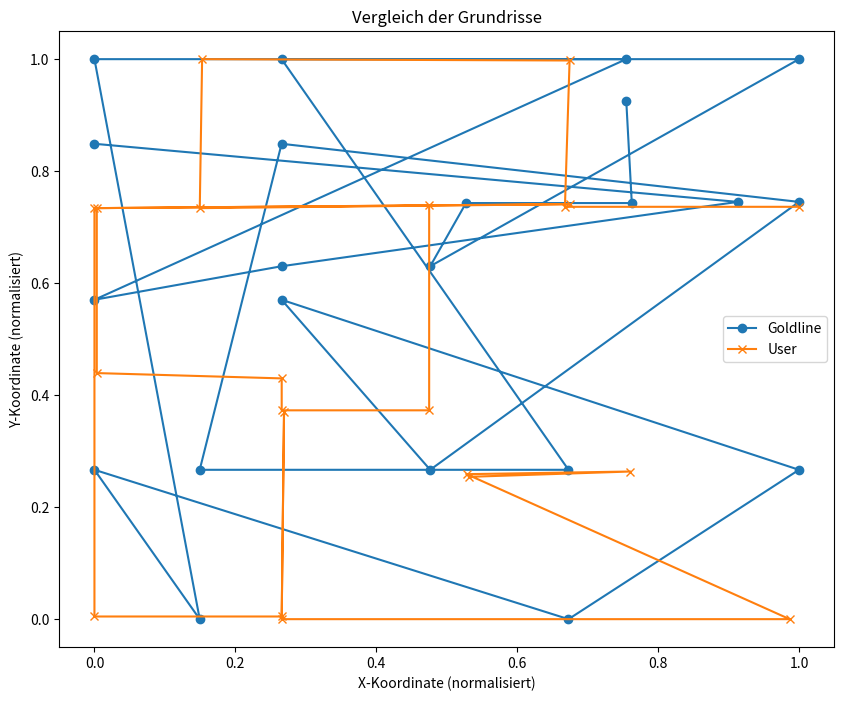

This figure's Python source:
import matplotlib.pyplot as plt
import numpy as np

# Daten einlesen
goldline_points = [
    1078, 1535, 1086, 1274, 845, 1274, 793, 1112, 1329, 1643, 305, 1643, 458, 207, 305, 590,
    994, 207, 1329, 590, 577, 1026, 793, 590, 1329, 1277, 577, 1426, 458, 590, 994, 590, 577,
    1643, 1078, 1643, 305, 1026, 577, 1112, 1240, 1277, 305, 1426
]

user_points = [
    389, 830, 289, 830, 291, 940, 134, 941, 133, 829, 291, 832, 89, 829, 89, 705, 168, 701, 
    168, 677, 231, 677, 231, 831, 88, 829, 88, 522, 168, 522, 169, 676, 168, 520, 385, 520, 
    247, 629, 317, 631, 248, 627
]

# Helferfunktion zum Umformen der Punkte
def reshape_points(points):
    return np.array(points).reshape(-1, 2)

goldline_points = reshape_points(goldline_points)
user_points = reshape_points(user_points)

# Normierung der Punkte (Beispiel: Skalierung auf [0, 1])
def normalize_points(points):
    min_vals = np.min(points, axis=0)
    max_vals = np.max(points, axis=0)
    return (points - min_vals) / (max_vals - min_vals)

goldline_points_normalized = normalize_points(goldline_points)
user_points_normalized = normalize_points(user_points)

# Plot der beiden Grundrisse
plt.figure(figsize=(10, 8))
plt.plot(goldline_points_normalized[:, 0], goldline_points_normalized[:, 1], label='Goldline', marker='o')
plt.plot(user_points_normalized[:, 0], user_points_normalized[:, 1], label='User', marker='x')
plt.legend()
plt.title('Vergleich der Grundrisse')
plt.xlabel('X-Koordinate (normalisiert)')
plt.ylabel('Y-Koordinate (normalisiert)')
plt.show()

# Berechnung der Abweichungen
def calculate_deviation(points1, points2):
    deviations = []
    for p1 in points1:
        distances = np.linalg.norm(points2 - p1, axis=1)
        min_distance = np.min(distances)
        deviations.append(min_distance)
    return deviations

deviations = calculate_deviation(goldline_points_normalized, user_points_normalized)
average_deviation = np.mean(deviations)
max_deviation = np.max(deviations)

print(f'Durchschnittliche Abweichung: {average_deviation}')
print(f'Maximale Abweichung: {max_deviation}')
